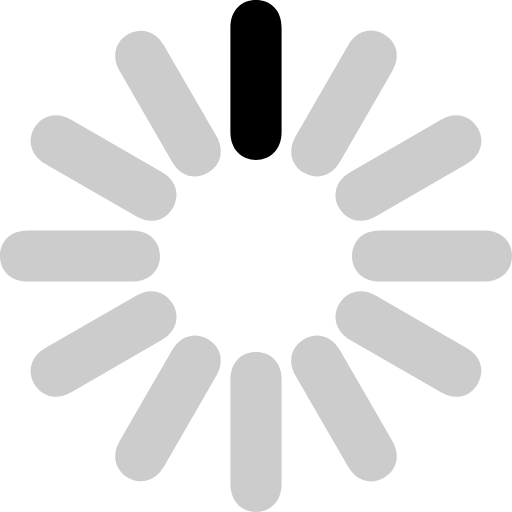
t = 0.00 s
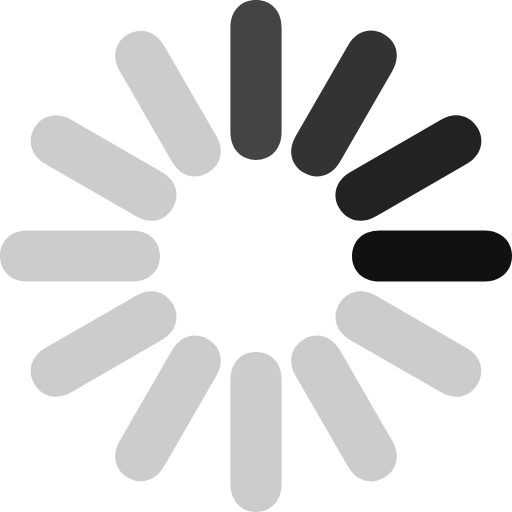
t = 0.33 s
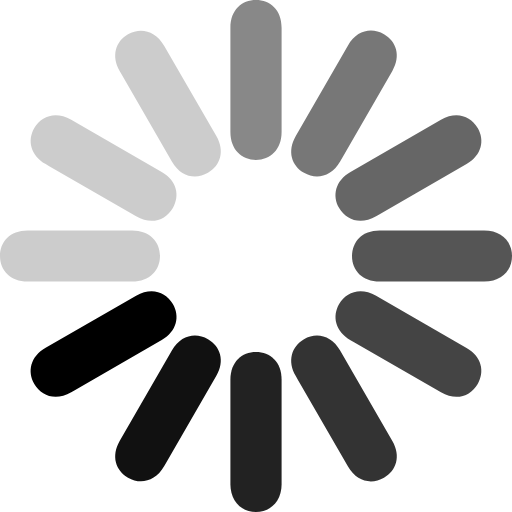
t = 0.67 s
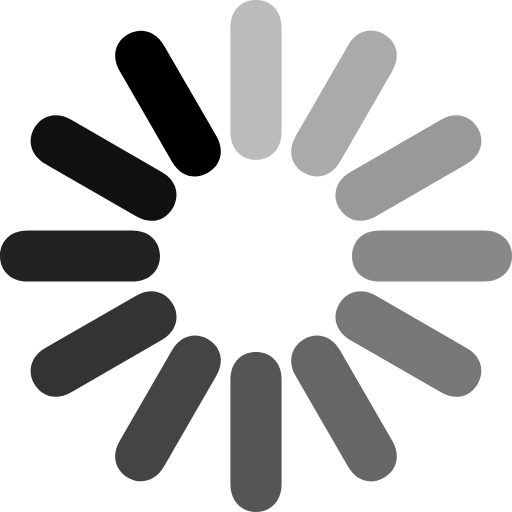
t = 0.92 s
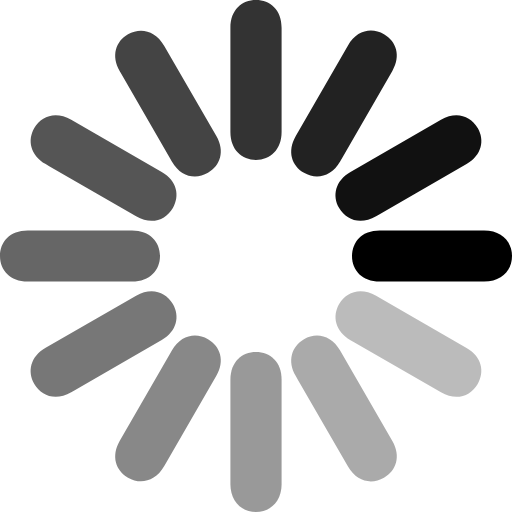
t = 1.25 s
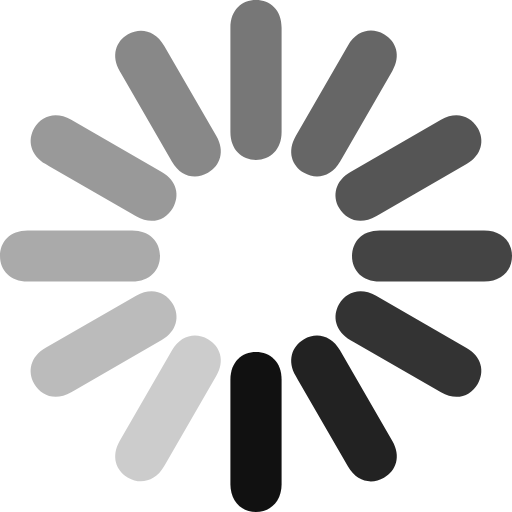
t = 1.58 s

The animated SVG that drew these frames (rendered in a browser with its animation timeline set to each time). Animation: 12 SMIL elements (animate=12); one cycle of 1.92 s, repeats indefinitely.

<?xml version="1.0" encoding="UTF-8" standalone="no"?>
<svg xmlns="http://www.w3.org/2000/svg" height="16px" width="16px" version="1.1" viewBox="0 0 16 16" fill="#000">
 <path opacity=".2" d="m8.8 4.1284c0 0.5522-0.3551 0.8716-0.8 0.8716-0.4418 0-0.8-0.3155-0.8-0.8716v-3.2646c0-0.55215 0.3551-0.8638 0.8-0.8638 0.4418 0 0.8 0.30774 0.8 0.86383v3.1364 0.1282z">
  <animate begin="0" from="1" repeatCount="indefinite" attributeName="opacity" to=".2" dur="1s"/>
 </path>
 <path opacity=".2" d="m10.629 5.0471c-0.276 0.4782-0.7437 0.5773-1.129 0.3548-0.3826-0.2209-0.5351-0.6732-0.257-1.1548l1.632-2.8272c0.276-0.4782 0.74-0.57056 1.125-0.3481 0.383 0.2209 0.539 0.6665 0.261 1.1481l-1.568 2.7162-0.064 0.111z">
  <animate begin="0.083333333" from="1" repeatCount="indefinite" attributeName="opacity" to=".2" dur="1s"/>
 </path>
 <path opacity=".2" d="m11.753 6.757c-0.478 0.2761-0.932 0.1283-1.155-0.257-0.221-0.3826-0.127-0.8506 0.355-1.1286l2.827-1.6323c0.478-0.2761 0.926-0.1244 1.148 0.2609 0.221 0.3826 0.134 0.8467-0.348 1.1247l-2.716 1.5682-0.111 0.0641z">
  <animate begin="0.166666667" from="1" repeatCount="indefinite" attributeName="opacity" to=".2" dur="1s"/>
 </path>
 <path opacity=".2" d="m16 8c0 0.4418-0.315 0.8-0.872 0.8h-3.264c-0.552 0-0.864-0.3551-0.864-0.8 0-0.4418 0.308-0.8 0.864-0.8h3.136 0.128c0.553 0 0.872 0.3551 0.872 0.8z">
  <animate begin="0.25" from="1" repeatCount="indefinite" attributeName="opacity" to=".2" dur="1s"/>
 </path>
 <path opacity=".2" d="m10.953 10.629c-0.478-0.276-0.577-0.7437-0.355-1.129 0.221-0.3826 0.673-0.5351 1.155-0.257l2.827 1.632c0.478 0.276 0.571 0.74 0.348 1.125-0.221 0.383-0.666 0.539-1.148 0.261l-2.716-1.568-0.111-0.064z">
  <animate begin="0.333333333" from="1" repeatCount="indefinite" attributeName="opacity" to=".2" dur="1s"/>
 </path>
 <path opacity=".2" d="m9.243 11.753c-0.2761-0.478-0.1283-0.932 0.257-1.155 0.3826-0.221 0.851-0.127 1.129 0.355l1.632 2.827c0.276 0.478 0.124 0.926-0.261 1.148-0.383 0.221-0.847 0.134-1.125-0.348l-1.5679-2.716-0.0641-0.111z">
  <animate begin="0.416666667" from="1" repeatCount="indefinite" attributeName="opacity" to=".2" dur="1s"/>
 </path>
 <path opacity=".2" d="m8.8 15.128c0 0.553-0.3551 0.872-0.8 0.872-0.4418 0-0.8-0.315-0.8-0.872v-3.264c0-0.552 0.3551-0.864 0.8-0.864 0.4418 0 0.8 0.308 0.8 0.864v3.136 0.128z">
  <animate begin="0.5" from="1" repeatCount="indefinite" attributeName="opacity" to=".2" dur="1s"/>
 </path>
 <path opacity=".2" d="m5.1286 14.573c-0.2761 0.479-0.7433 0.578-1.1286 0.355-0.3826-0.221-0.5351-0.673-0.257-1.155l1.6323-2.827c0.2761-0.478 0.7394-0.57 1.1247-0.348 0.3826 0.221 0.539 0.667 0.2609 1.148l-1.5682 2.716-0.0641 0.111z">
  <animate begin="0.583333333" from="1" repeatCount="indefinite" attributeName="opacity" to=".2" dur="1s"/>
 </path>
 <path opacity=".2" d="m2.2266 12.257c-0.4782 0.276-0.9323 0.128-1.1548-0.257-0.22092-0.383-0.1268-0.851 0.3548-1.129l2.8272-1.6319c0.4782-0.2761 0.9257-0.1244 1.1481 0.2609 0.2209 0.3826 0.1335 0.847-0.3481 1.125l-2.7161 1.568-0.1111 0.064z">
  <animate begin="0.666666667" from="1" repeatCount="indefinite" attributeName="opacity" to=".2" dur="1s"/>
 </path>
 <path opacity=".2" d="m4.1284 7.2c0.5522 0 0.8716 0.3551 0.8716 0.8 0 0.4418-0.3155 0.8-0.8716 0.8h-3.2646c-0.55215 0-0.8638-0.3551-0.8638-0.8 2.7054e-17 -0.4418 0.30774-0.8 0.86383-0.8h3.1364 0.1282z">
  <animate begin="0.75" from="1" repeatCount="indefinite" attributeName="opacity" to=".2" dur="1s"/>
 </path>
 <path opacity=".2" d="m1.4266 5.1286c-0.47822-0.2761-0.57726-0.7433-0.3548-1.1286 0.2209-0.3826 0.6732-0.5351 1.1548-0.257l2.8272 1.6323c0.4782 0.2761 0.5706 0.7394 0.3481 1.1247-0.2209 0.3826-0.6665 0.539-1.1481 0.2609l-2.7161-1.5682-0.1111-0.0641z">
  <animate begin="0.833333333" from="1" repeatCount="indefinite" attributeName="opacity" to=".2" dur="1s"/>
 </path>
 <path opacity=".2" d="m3.743 2.2266c-0.2761-0.4782-0.1283-0.9323 0.257-1.1548 0.3826-0.22092 0.8506-0.1268 1.1286 0.3548l1.6323 2.8272c0.2761 0.4782 0.1244 0.9257-0.2609 1.1481-0.3826 0.2209-0.8467 0.1335-1.1247-0.3481l-1.5682-2.7161-0.0641-0.1111z">
  <animate begin="0.916666667" from="1" repeatCount="indefinite" attributeName="opacity" to=".2" dur="1s"/>
 </path>
</svg>
